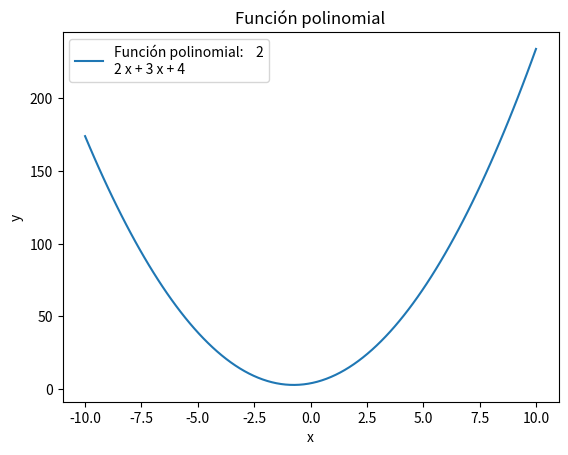

Here is the Python script that generated this plot:
import numpy as np
import matplotlib.pyplot as plt

# Coeficientes de la función polinomial (por ejemplo, y = 2x^2 + 3x + 4)
coeficientes = [2, 3, 4]

# Crear un objeto polinomial a partir de los coeficientes
polinomio = np.poly1d(coeficientes)

# Definir un rango de valores x para evaluar la función polinomial
x = np.linspace(-10, 10, 100)

# Evaluar la función polinomial en el rango de valores x
y = polinomio(x)

# Graficar la función polinomial
plt.plot(x, y, label=f'Función polinomial: {polinomio}')

# Agregar etiquetas y título al gráfico
plt.xlabel('x')
plt.ylabel('y')
plt.title('Función polinomial')
plt.legend()

# Mostrar el gráfico
plt.show()